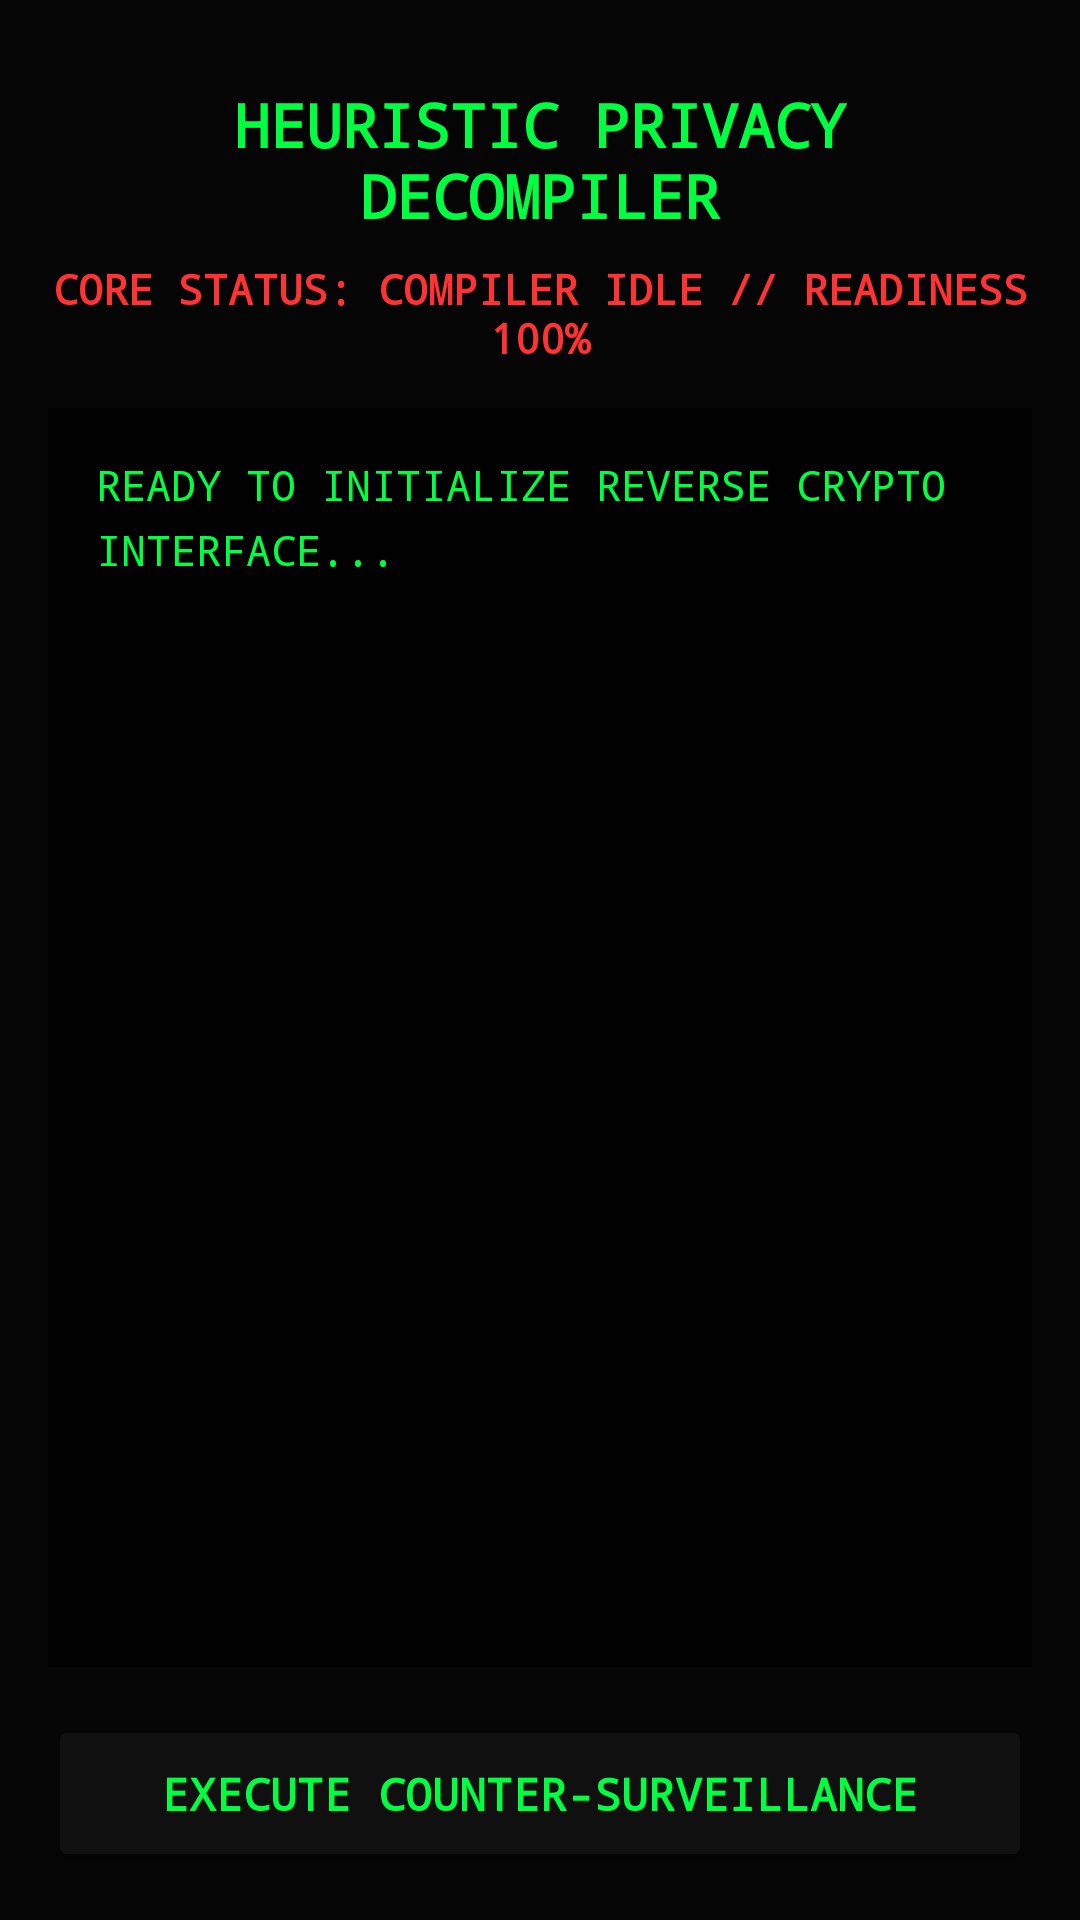

This screen was rendered from an Android layout file. Write that file and the resources it references.
<!-- AndroidManifest.xml: application theme Theme.CipherMatrix -->
<!-- res/layout/activity_privacy_audit.xml -->
<?xml version="1.0" encoding="utf-8"?>
<LinearLayout xmlns:android="http://schemas.android.com/apk/res/android"
    android:layout_width="match_parent"
    android:layout_height="match_parent"
    android:background="#050505"
    android:orientation="vertical"
    android:fitsSystemWindows="true"
    android:padding="16dp">

    <TextView
        android:layout_width="match_parent"
        android:layout_height="wrap_content"
        android:text="HEURISTIC PRIVACY DECOMPILER"
        android:textColor="#00FF41"
        android:textSize="20sp"
        android:fontFamily="monospace"
        android:textStyle="bold"
        android:layout_marginTop="12dp"
        android:gravity="center"/>

    <TextView
        android:id="@+id/tv_stats"
        android:layout_width="match_parent"
        android:layout_height="wrap_content"
        android:text="CORE STATUS: COMPILER IDLE // READINESS 100%"
        android:textColor="#FF3333"
        android:fontFamily="monospace"
        android:textSize="14sp"
        android:gravity="center"
        android:layout_marginTop="8dp"
        android:layout_marginBottom="14dp"
        android:textStyle="bold"/>

    <ProgressBar
        android:id="@+id/progress_audit"
        style="?android:attr/progressBarStyleHorizontal"
        android:layout_width="match_parent"
        android:layout_height="wrap_content"
        android:indeterminate="true"
        android:visibility="gone"
        android:layout_marginBottom="16dp"/>

    <TextView
        android:id="@+id/tv_terminal_audit"
        android:layout_width="match_parent"
        android:layout_height="0dp"
        android:layout_weight="1"
        android:background="#010101"
        android:padding="16dp"
        android:textColor="#00FF41"
        android:fontFamily="monospace"
        android:textSize="14sp"
        android:scrollbars="vertical"
        android:fadeScrollbars="false"
        android:lineSpacingMultiplier="1.3"
        android:text="READY TO INITIALIZE REVERSE CRYPTO INTERFACE..." />

    <Button
        android:id="@+id/btn_start_audit"
        android:layout_width="match_parent"
        android:layout_height="wrap_content"
        android:layout_marginTop="16dp"
        android:backgroundTint="#101010"
        android:text="EXECUTE COUNTER-SURVEILLANCE"
        android:textColor="#00FF41"
        android:fontFamily="monospace"
        android:textStyle="bold"
        android:padding="16dp"
        android:textSize="15sp"/>

</LinearLayout>
<!-- resources referenced by this layout -->
<resources>
  <style name="Theme.CipherMatrix" parent="Base.Theme.CipherMatrix" />
  <style name="Base.Theme.CipherMatrix" parent="Theme.Material3.DayNight.NoActionBar">
          
          
      </style>
</resources>
